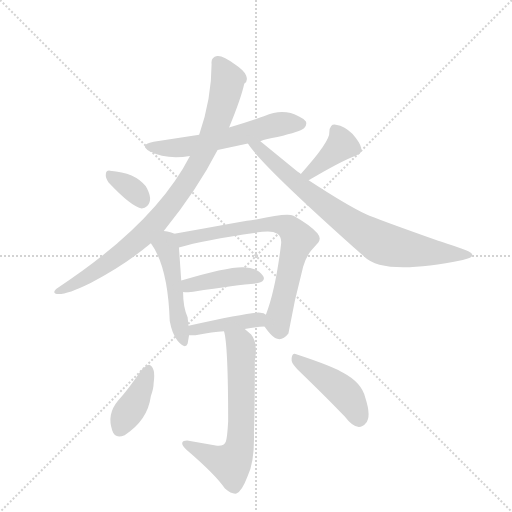
t = 0.00 s
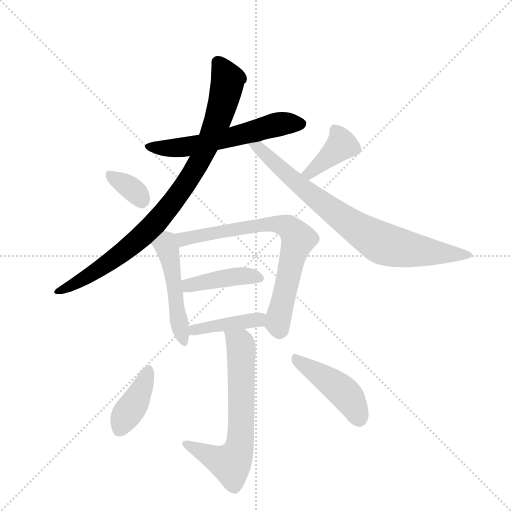
t = 1.75 s
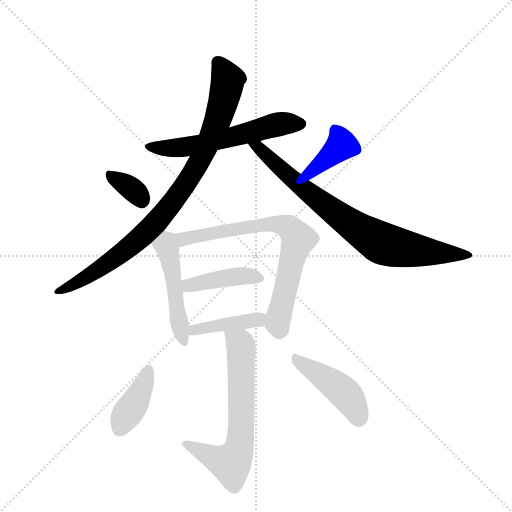
t = 3.51 s
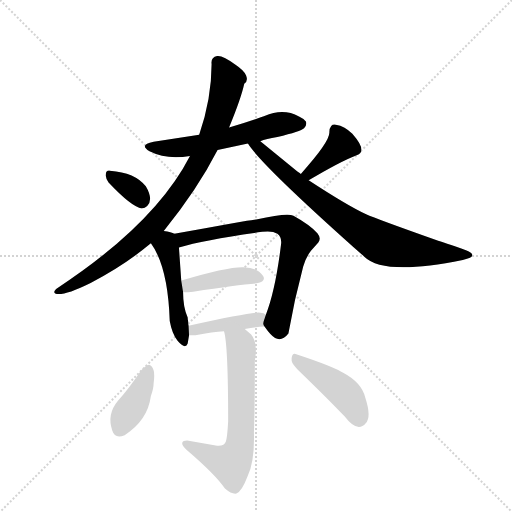
t = 5.26 s
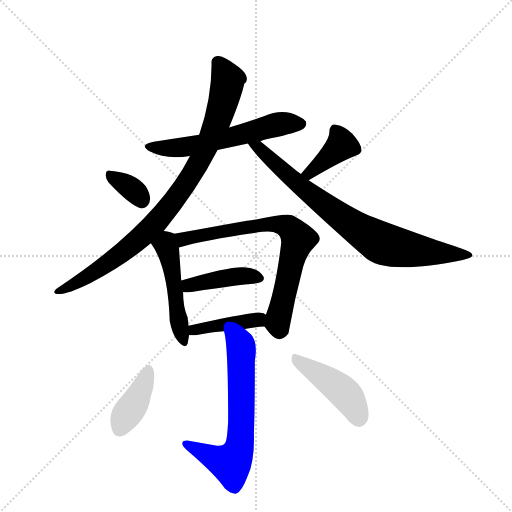
t = 7.01 s
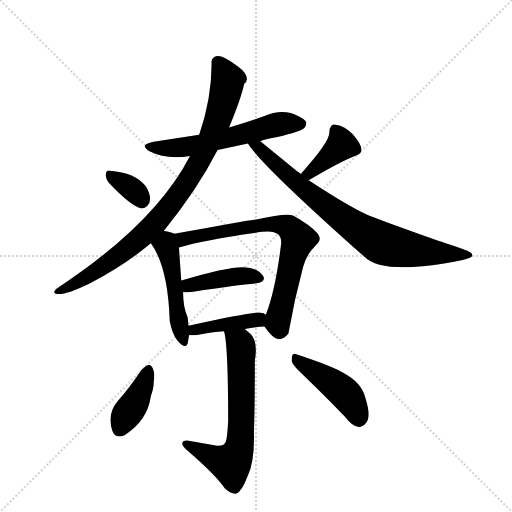
t = 8.77 s

The animated SVG that drew these frames (rendered in a browser with its animation timeline set to each time). Animation: 12 CSS @keyframes rules; one cycle of 8.77 s.

<svg version="1.1" viewBox="0 0 1024 1024" xmlns="http://www.w3.org/2000/svg">
  <g stroke="lightgray" stroke-dasharray="1,1" stroke-width="1" transform="scale(4, 4)">
    <line x1="0" y1="0" x2="256" y2="256"></line>
    <line x1="256" y1="0" x2="0" y2="256"></line>
    <line x1="128" y1="0" x2="128" y2="256"></line>
    <line x1="0" y1="128" x2="256" y2="128"></line>
  </g>
  <g transform="scale(0.92, -0.92) translate(60, -900)">
    <style type="text/css">
      
        @keyframes keyframes0 {
          from {
            stroke: blue;
            stroke-dashoffset: 589;
            stroke-width: 128;
          }
          66% {
            animation-timing-function: step-end;
            stroke: blue;
            stroke-dashoffset: 0;
            stroke-width: 128;
          }
          to {
            stroke: black;
            stroke-width: 1024;
          }
        }
        #make-me-a-hanzi-animation-0 {
          animation: keyframes0 0.7293294270833334s both;
          animation-delay: 0s;
          animation-timing-function: linear;
        }
      
        @keyframes keyframes1 {
          from {
            stroke: blue;
            stroke-dashoffset: 915;
            stroke-width: 128;
          }
          75% {
            animation-timing-function: step-end;
            stroke: blue;
            stroke-dashoffset: 0;
            stroke-width: 128;
          }
          to {
            stroke: black;
            stroke-width: 1024;
          }
        }
        #make-me-a-hanzi-animation-1 {
          animation: keyframes1 0.99462890625s both;
          animation-delay: 0.7293294270833334s;
          animation-timing-function: linear;
        }
      
        @keyframes keyframes2 {
          from {
            stroke: blue;
            stroke-dashoffset: 803;
            stroke-width: 128;
          }
          72% {
            animation-timing-function: step-end;
            stroke: blue;
            stroke-dashoffset: 0;
            stroke-width: 128;
          }
          to {
            stroke: black;
            stroke-width: 1024;
          }
        }
        #make-me-a-hanzi-animation-2 {
          animation: keyframes2 0.9034830729166666s both;
          animation-delay: 1.7239583333333335s;
          animation-timing-function: linear;
        }
      
        @keyframes keyframes3 {
          from {
            stroke: blue;
            stroke-dashoffset: 344;
            stroke-width: 128;
          }
          53% {
            animation-timing-function: step-end;
            stroke: blue;
            stroke-dashoffset: 0;
            stroke-width: 128;
          }
          to {
            stroke: black;
            stroke-width: 1024;
          }
        }
        #make-me-a-hanzi-animation-3 {
          animation: keyframes3 0.5299479166666666s both;
          animation-delay: 2.62744140625s;
          animation-timing-function: linear;
        }
      
        @keyframes keyframes4 {
          from {
            stroke: blue;
            stroke-dashoffset: 390;
            stroke-width: 128;
          }
          56% {
            animation-timing-function: step-end;
            stroke: blue;
            stroke-dashoffset: 0;
            stroke-width: 128;
          }
          to {
            stroke: black;
            stroke-width: 1024;
          }
        }
        #make-me-a-hanzi-animation-4 {
          animation: keyframes4 0.5673828125s both;
          animation-delay: 3.1573893229166665s;
          animation-timing-function: linear;
        }
      
        @keyframes keyframes5 {
          from {
            stroke: blue;
            stroke-dashoffset: 490;
            stroke-width: 128;
          }
          61% {
            animation-timing-function: step-end;
            stroke: blue;
            stroke-dashoffset: 0;
            stroke-width: 128;
          }
          to {
            stroke: black;
            stroke-width: 1024;
          }
        }
        #make-me-a-hanzi-animation-5 {
          animation: keyframes5 0.6487630208333334s both;
          animation-delay: 3.7247721354166665s;
          animation-timing-function: linear;
        }
      
        @keyframes keyframes6 {
          from {
            stroke: blue;
            stroke-dashoffset: 735;
            stroke-width: 128;
          }
          71% {
            animation-timing-function: step-end;
            stroke: blue;
            stroke-dashoffset: 0;
            stroke-width: 128;
          }
          to {
            stroke: black;
            stroke-width: 1024;
          }
        }
        #make-me-a-hanzi-animation-6 {
          animation: keyframes6 0.84814453125s both;
          animation-delay: 4.37353515625s;
          animation-timing-function: linear;
        }
      
        @keyframes keyframes7 {
          from {
            stroke: blue;
            stroke-dashoffset: 421;
            stroke-width: 128;
          }
          58% {
            animation-timing-function: step-end;
            stroke: blue;
            stroke-dashoffset: 0;
            stroke-width: 128;
          }
          to {
            stroke: black;
            stroke-width: 1024;
          }
        }
        #make-me-a-hanzi-animation-7 {
          animation: keyframes7 0.5926106770833334s both;
          animation-delay: 5.2216796875s;
          animation-timing-function: linear;
        }
      
        @keyframes keyframes8 {
          from {
            stroke: blue;
            stroke-dashoffset: 416;
            stroke-width: 128;
          }
          58% {
            animation-timing-function: step-end;
            stroke: blue;
            stroke-dashoffset: 0;
            stroke-width: 128;
          }
          to {
            stroke: black;
            stroke-width: 1024;
          }
        }
        #make-me-a-hanzi-animation-8 {
          animation: keyframes8 0.5885416666666666s both;
          animation-delay: 5.814290364583333s;
          animation-timing-function: linear;
        }
      
        @keyframes keyframes9 {
          from {
            stroke: blue;
            stroke-dashoffset: 668;
            stroke-width: 128;
          }
          68% {
            animation-timing-function: step-end;
            stroke: blue;
            stroke-dashoffset: 0;
            stroke-width: 128;
          }
          to {
            stroke: black;
            stroke-width: 1024;
          }
        }
        #make-me-a-hanzi-animation-9 {
          animation: keyframes9 0.7936197916666666s both;
          animation-delay: 6.40283203125s;
          animation-timing-function: linear;
        }
      
        @keyframes keyframes10 {
          from {
            stroke: blue;
            stroke-dashoffset: 402;
            stroke-width: 128;
          }
          57% {
            animation-timing-function: step-end;
            stroke: blue;
            stroke-dashoffset: 0;
            stroke-width: 128;
          }
          to {
            stroke: black;
            stroke-width: 1024;
          }
        }
        #make-me-a-hanzi-animation-10 {
          animation: keyframes10 0.5771484375s both;
          animation-delay: 7.196451822916667s;
          animation-timing-function: linear;
        }
      
        @keyframes keyframes11 {
          from {
            stroke: blue;
            stroke-dashoffset: 448;
            stroke-width: 128;
          }
          59% {
            animation-timing-function: step-end;
            stroke: blue;
            stroke-dashoffset: 0;
            stroke-width: 128;
          }
          to {
            stroke: black;
            stroke-width: 1024;
          }
        }
        #make-me-a-hanzi-animation-11 {
          animation: keyframes11 0.6145833333333334s both;
          animation-delay: 7.773600260416667s;
          animation-timing-function: linear;
        }
      
    </style>
    
      <path d="M 413 574 L 479 588 L 506 593 Q 518 598 543 602 Q 594 614 601 621 Q 608 628 605 636 Q 601 642 590 647 Q 556 665 515 648 Q 483 636 438 623 L 373 607 L 274 592 Q 241 586 265 571 Q 303 552 353 561 L 413 574 Z" fill="lightgray"></path>
    
      <path d="M 296 398 Q 369 488 413 574 L 438 623 Q 464 686 471 718 Q 480 724 475 736 Q 470 747 452 759 Q 424 780 412 778 Q 398 775 400 761 Q 400 686 373 607 L 353 561 Q 277 413 62 272 Q 55 265 60 262 Q 76 255 137 285 Q 209 322 268 371 L 296 398 Z" fill="lightgray"></path>
    
      <path d="M 479 588 Q 508 541 732 342 Q 775 300 946 335 Q 967 339 967 345 Q 967 351 953 356 Q 904 373 888 378 Q 758 424 736 434 Q 695 453 611 508 L 594 522 Q 592 524 588 526 Q 577 535 506 593 C 483 612 461 612 479 588 Z" fill="lightgray"></path>
    
      <path d="M 176 503 Q 227 449 248 447 Q 255 447 260 452 Q 274 466 257 495 Q 234 525 179 529 Q 170 530 170 520 Q 169 514 176 503 Z" fill="lightgray"></path>
    
      <path d="M 611 508 Q 680 549 714 562 Q 741 569 706 609 Q 690 626 670 629 Q 663 630 660 626 Q 656 621 656 613 Q 658 593 594 522 C 574 500 585 493 611 508 Z" fill="lightgray"></path>
    
      <path d="M 319 392 Q 313 396 296 398 C 266 402 251 396 268 371 Q 305 321 309 202 Q 314 174 326 159 Q 343 139 348 153 L 351 171 L 350 192 Q 349 194 349 201 Q 348 207 348 210 Q 338 231 338 265 L 334 290 L 329 362 C 327 389 327 389 319 392 Z" fill="lightgray"></path>
    
      <path d="M 515 190 Q 529 170 538 165 Q 553 157 567 175 Q 580 249 599 320 Q 605 341 616 355 L 632 373 Q 639 382 630 393 Q 614 411 578 431 Q 565 438 497 423 Q 491 423 386 404 L 319 392 C 289 387 300 354 329 362 Q 385 379 510 396 Q 532 399 543 392 Q 553 385 551 369 Q 539 270 518 216 C 511 196 511 196 515 190 Z" fill="lightgray"></path>
    
      <path d="M 338 265 Q 342 264 360 266 Q 457 281 498 284 Q 519 288 512 300 Q 499 319 469 319 Q 434 320 334 290 C 305 281 308 267 338 265 Z" fill="lightgray"></path>
    
      <path d="M 472 185 Q 500 190 515 190 C 545 191 544 200 518 216 Q 514 220 506 220 Q 496 224 350 192 C 321 186 321 171 351 171 L 365 171 Q 403 179 427 180 L 472 185 Z" fill="lightgray"></path>
    
      <path d="M 494 115 Q 501 156 486 173 L 472 185 C 449 205 421 209 427 180 Q 436 150 436 -16 Q 434 -52 431 -60 Q 428 -70 412 -69 L 350 -58 Q 338 -57 336 -63 Q 336 -70 346 -78 Q 410 -133 429 -162 Q 444 -175 454 -173 Q 466 -168 478 -136 Q 494 -103 492 -40 Q 494 6 494 115 Z" fill="lightgray"></path>
    
      <path d="M 264 107 Q 258 106 247 95 Q 221 56 196 28 Q 172 -1 184 -36 Q 190 -55 211 -46 Q 261 -14 268 39 Q 274 56 274 67 Q 279 102 264 107 Z" fill="lightgray"></path>
    
      <path d="M 574 122 L 574 116 Q 575 108 593 91 Q 654 32 689 -5 Q 717 -42 735 -20 Q 748 -7 734 36 Q 726 68 687 89 Q 666 103 584 130 Q 576 134 574 122 Z" fill="lightgray"></path>
    
    
      <clipPath id="make-me-a-hanzi-clip-0">
        <path d="M 413 574 L 479 588 L 506 593 Q 518 598 543 602 Q 594 614 601 621 Q 608 628 605 636 Q 601 642 590 647 Q 556 665 515 648 Q 483 636 438 623 L 373 607 L 274 592 Q 241 586 265 571 Q 303 552 353 561 L 413 574 Z"></path>
      </clipPath>
      <path clip-path="url(#make-me-a-hanzi-clip-0)" d="M 267 583 L 302 577 L 355 583 L 543 629 L 594 631" fill="none" id="make-me-a-hanzi-animation-0" stroke-dasharray="461 922" stroke-linecap="round"></path>
    
      <clipPath id="make-me-a-hanzi-clip-1">
        <path d="M 296 398 Q 369 488 413 574 L 438 623 Q 464 686 471 718 Q 480 724 475 736 Q 470 747 452 759 Q 424 780 412 778 Q 398 775 400 761 Q 400 686 373 607 L 353 561 Q 277 413 62 272 Q 55 265 60 262 Q 76 255 137 285 Q 209 322 268 371 L 296 398 Z"></path>
      </clipPath>
      <path clip-path="url(#make-me-a-hanzi-clip-1)" d="M 413 764 L 435 726 L 420 659 L 370 542 L 331 481 L 282 419 L 224 365 L 122 293 L 64 266" fill="none" id="make-me-a-hanzi-animation-1" stroke-dasharray="787 1574" stroke-linecap="round"></path>
    
      <clipPath id="make-me-a-hanzi-clip-2">
        <path d="M 479 588 Q 508 541 732 342 Q 775 300 946 335 Q 967 339 967 345 Q 967 351 953 356 Q 904 373 888 378 Q 758 424 736 434 Q 695 453 611 508 L 594 522 Q 592 524 588 526 Q 577 535 506 593 C 483 612 461 612 479 588 Z"></path>
      </clipPath>
      <path clip-path="url(#make-me-a-hanzi-clip-2)" d="M 489 585 L 509 574 L 638 460 L 766 373 L 830 357 L 961 345" fill="none" id="make-me-a-hanzi-animation-2" stroke-dasharray="675 1350" stroke-linecap="round"></path>
    
      <clipPath id="make-me-a-hanzi-clip-3">
        <path d="M 176 503 Q 227 449 248 447 Q 255 447 260 452 Q 274 466 257 495 Q 234 525 179 529 Q 170 530 170 520 Q 169 514 176 503 Z"></path>
      </clipPath>
      <path clip-path="url(#make-me-a-hanzi-clip-3)" d="M 181 518 L 221 494 L 248 463" fill="none" id="make-me-a-hanzi-animation-3" stroke-dasharray="216 432" stroke-linecap="round"></path>
    
      <clipPath id="make-me-a-hanzi-clip-4">
        <path d="M 611 508 Q 680 549 714 562 Q 741 569 706 609 Q 690 626 670 629 Q 663 630 660 626 Q 656 621 656 613 Q 658 593 594 522 C 574 500 585 493 611 508 Z"></path>
      </clipPath>
      <path clip-path="url(#make-me-a-hanzi-clip-4)" d="M 668 616 L 683 585 L 628 536 L 614 526 L 606 528" fill="none" id="make-me-a-hanzi-animation-4" stroke-dasharray="262 524" stroke-linecap="round"></path>
    
      <clipPath id="make-me-a-hanzi-clip-5">
        <path d="M 319 392 Q 313 396 296 398 C 266 402 251 396 268 371 Q 305 321 309 202 Q 314 174 326 159 Q 343 139 348 153 L 351 171 L 350 192 Q 349 194 349 201 Q 348 207 348 210 Q 338 231 338 265 L 334 290 L 329 362 C 327 389 327 389 319 392 Z"></path>
      </clipPath>
      <path clip-path="url(#make-me-a-hanzi-clip-5)" d="M 278 370 L 300 367 L 306 353 L 325 213 L 338 159" fill="none" id="make-me-a-hanzi-animation-5" stroke-dasharray="362 724" stroke-linecap="round"></path>
    
      <clipPath id="make-me-a-hanzi-clip-6">
        <path d="M 515 190 Q 529 170 538 165 Q 553 157 567 175 Q 580 249 599 320 Q 605 341 616 355 L 632 373 Q 639 382 630 393 Q 614 411 578 431 Q 565 438 497 423 Q 491 423 386 404 L 319 392 C 289 387 300 354 329 362 Q 385 379 510 396 Q 532 399 543 392 Q 553 385 551 369 Q 539 270 518 216 C 511 196 511 196 515 190 Z"></path>
      </clipPath>
      <path clip-path="url(#make-me-a-hanzi-clip-6)" d="M 327 386 L 342 381 L 510 413 L 559 410 L 571 403 L 587 379 L 544 206 L 547 184" fill="none" id="make-me-a-hanzi-animation-6" stroke-dasharray="607 1214" stroke-linecap="round"></path>
    
      <clipPath id="make-me-a-hanzi-clip-7">
        <path d="M 338 265 Q 342 264 360 266 Q 457 281 498 284 Q 519 288 512 300 Q 499 319 469 319 Q 434 320 334 290 C 305 281 308 267 338 265 Z"></path>
      </clipPath>
      <path clip-path="url(#make-me-a-hanzi-clip-7)" d="M 342 272 L 352 279 L 435 297 L 476 301 L 502 295" fill="none" id="make-me-a-hanzi-animation-7" stroke-dasharray="293 586" stroke-linecap="round"></path>
    
      <clipPath id="make-me-a-hanzi-clip-8">
        <path d="M 472 185 Q 500 190 515 190 C 545 191 544 200 518 216 Q 514 220 506 220 Q 496 224 350 192 C 321 186 321 171 351 171 L 365 171 Q 403 179 427 180 L 472 185 Z"></path>
      </clipPath>
      <path clip-path="url(#make-me-a-hanzi-clip-8)" d="M 358 177 L 366 187 L 416 195 L 500 205 L 509 197" fill="none" id="make-me-a-hanzi-animation-8" stroke-dasharray="288 576" stroke-linecap="round"></path>
    
      <clipPath id="make-me-a-hanzi-clip-9">
        <path d="M 494 115 Q 501 156 486 173 L 472 185 C 449 205 421 209 427 180 Q 436 150 436 -16 Q 434 -52 431 -60 Q 428 -70 412 -69 L 350 -58 Q 338 -57 336 -63 Q 336 -70 346 -78 Q 410 -133 429 -162 Q 444 -175 454 -173 Q 466 -168 478 -136 Q 494 -103 492 -40 Q 494 6 494 115 Z"></path>
      </clipPath>
      <path clip-path="url(#make-me-a-hanzi-clip-9)" d="M 435 179 L 463 152 L 465 141 L 465 -12 L 459 -78 L 442 -108 L 414 -100 L 344 -64" fill="none" id="make-me-a-hanzi-animation-9" stroke-dasharray="540 1080" stroke-linecap="round"></path>
    
      <clipPath id="make-me-a-hanzi-clip-10">
        <path d="M 264 107 Q 258 106 247 95 Q 221 56 196 28 Q 172 -1 184 -36 Q 190 -55 211 -46 Q 261 -14 268 39 Q 274 56 274 67 Q 279 102 264 107 Z"></path>
      </clipPath>
      <path clip-path="url(#make-me-a-hanzi-clip-10)" d="M 264 99 L 248 53 L 201 -32" fill="none" id="make-me-a-hanzi-animation-10" stroke-dasharray="274 548" stroke-linecap="round"></path>
    
      <clipPath id="make-me-a-hanzi-clip-11">
        <path d="M 574 122 L 574 116 Q 575 108 593 91 Q 654 32 689 -5 Q 717 -42 735 -20 Q 748 -7 734 36 Q 726 68 687 89 Q 666 103 584 130 Q 576 134 574 122 Z"></path>
      </clipPath>
      <path clip-path="url(#make-me-a-hanzi-clip-11)" d="M 585 119 L 686 49 L 709 19 L 720 -10" fill="none" id="make-me-a-hanzi-animation-11" stroke-dasharray="320 640" stroke-linecap="round"></path>
    
  </g>
</svg>
